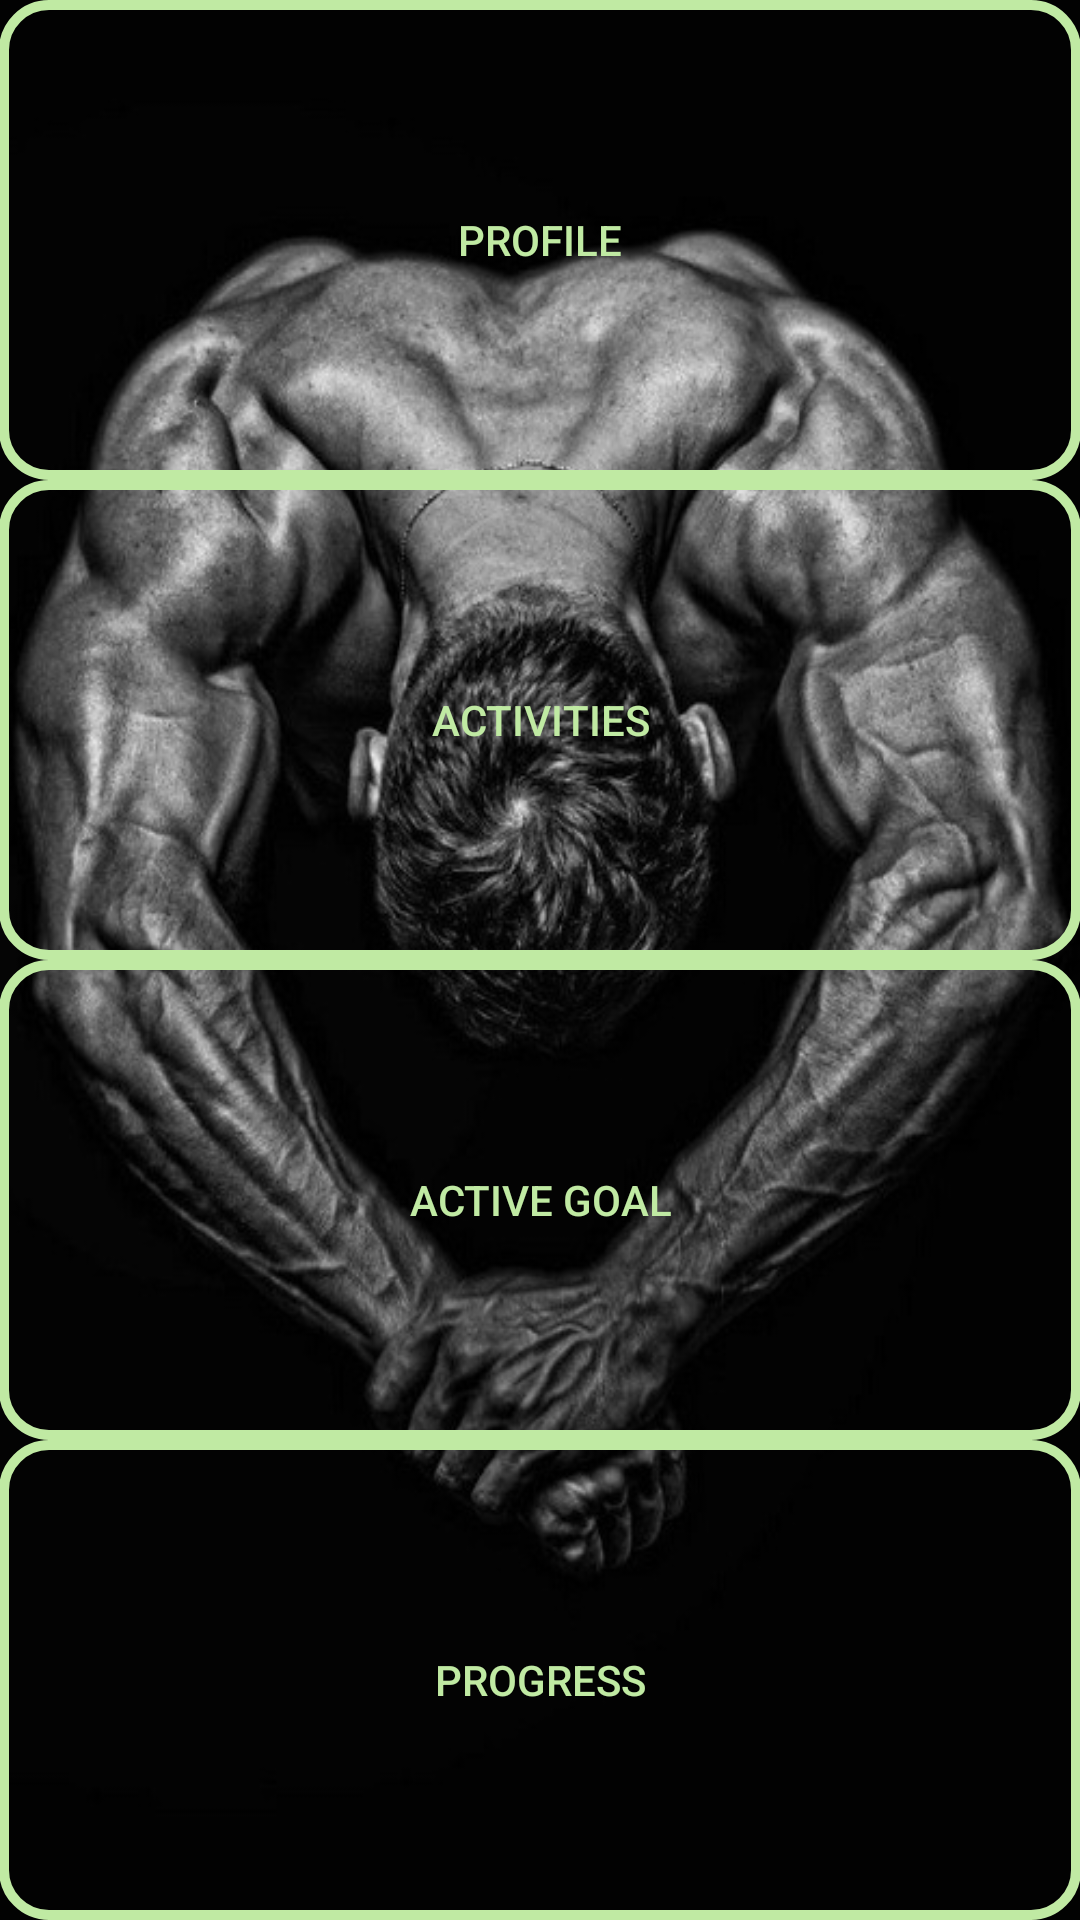

Produce the Android XML layout that renders to this screen, including the resource entries it uses.
<!-- AndroidManifest.xml: application theme Theme.AppCompat.DayNight.NoActionBar -->
<!-- res/layout/activity_main_menu.xml -->
<?xml version="1.0" encoding="utf-8"?>
<LinearLayout xmlns:android="http://schemas.android.com/apk/res/android"
    xmlns:tools="http://schemas.android.com/tools"
    android:layout_width="match_parent"
    android:layout_height="match_parent"
    android:paddingBottom="@dimen/activity_vertical_margin"
    android:paddingLeft="@dimen/activity_horizontal_margin"
    android:orientation="vertical"
    android:paddingRight="@dimen/activity_horizontal_margin"
    android:paddingTop="@dimen/activity_vertical_margin"
    tools:context=".activities.MainMenuActivity"
    android:background="@drawable/man2">



            <Button
                android:layout_width="match_parent"
                android:layout_height="0dp"
                android:layout_weight="1"
                android:background="@drawable/rectangle"
                android:layout_centerHorizontal="true"
                android:textColor="@color/greenOne"
                android:text="Profile"
                android:id="@+id/button_profile_menu"
               />




            <Button
                android:layout_width="match_parent"
                android:layout_height="0dp"
                android:textColor="@color/greenOne"
                android:layout_weight="1"
                android:background="@drawable/rectangle"
               android:text="Activities"
                android:id="@+id/button_activities_menu" />



            <Button
                android:layout_width="match_parent"
                android:layout_height="0dp"
                android:textColor="@color/greenOne"
                android:layout_weight="1"
                android:background="@drawable/rectangle"
                android:text="Active goal"
                android:id="@+id/button_goals" />


            <Button
                android:layout_width="match_parent"
                android:layout_height="0dp"
                android:layout_weight="1"
                android:textColor="@color/greenOne"
                android:background="@drawable/rectangle"
                android:text="Progress"
                android:id="@+id/button_progress_menu" />


</LinearLayout>
<!-- resources referenced by this layout -->
<resources>
  <color name="greenOne">#c0eaa3</color>
  <!-- drawable man2: jpg bitmap (drawable, 83164 bytes) -->
  <!-- drawable rectangle (drawable) -->
  <?xml version="1.0" encoding="utf-8"?>
  <shape xmlns:android="http://schemas.android.com/apk/res/android"
      android:shape="rectangle" >
  
      <gradient android:startColor="@null"
          android:endColor="@null"
          android:angle="90"/>
  
      <corners android:bottomLeftRadius="15dp"
          android:topLeftRadius="15dp"
          android:bottomRightRadius="15dp"
          android:topRightRadius="15dp" />
  
      <stroke android:width="10px"
          android:color="@color/greenOne" />
  
  </shape>
</resources>
